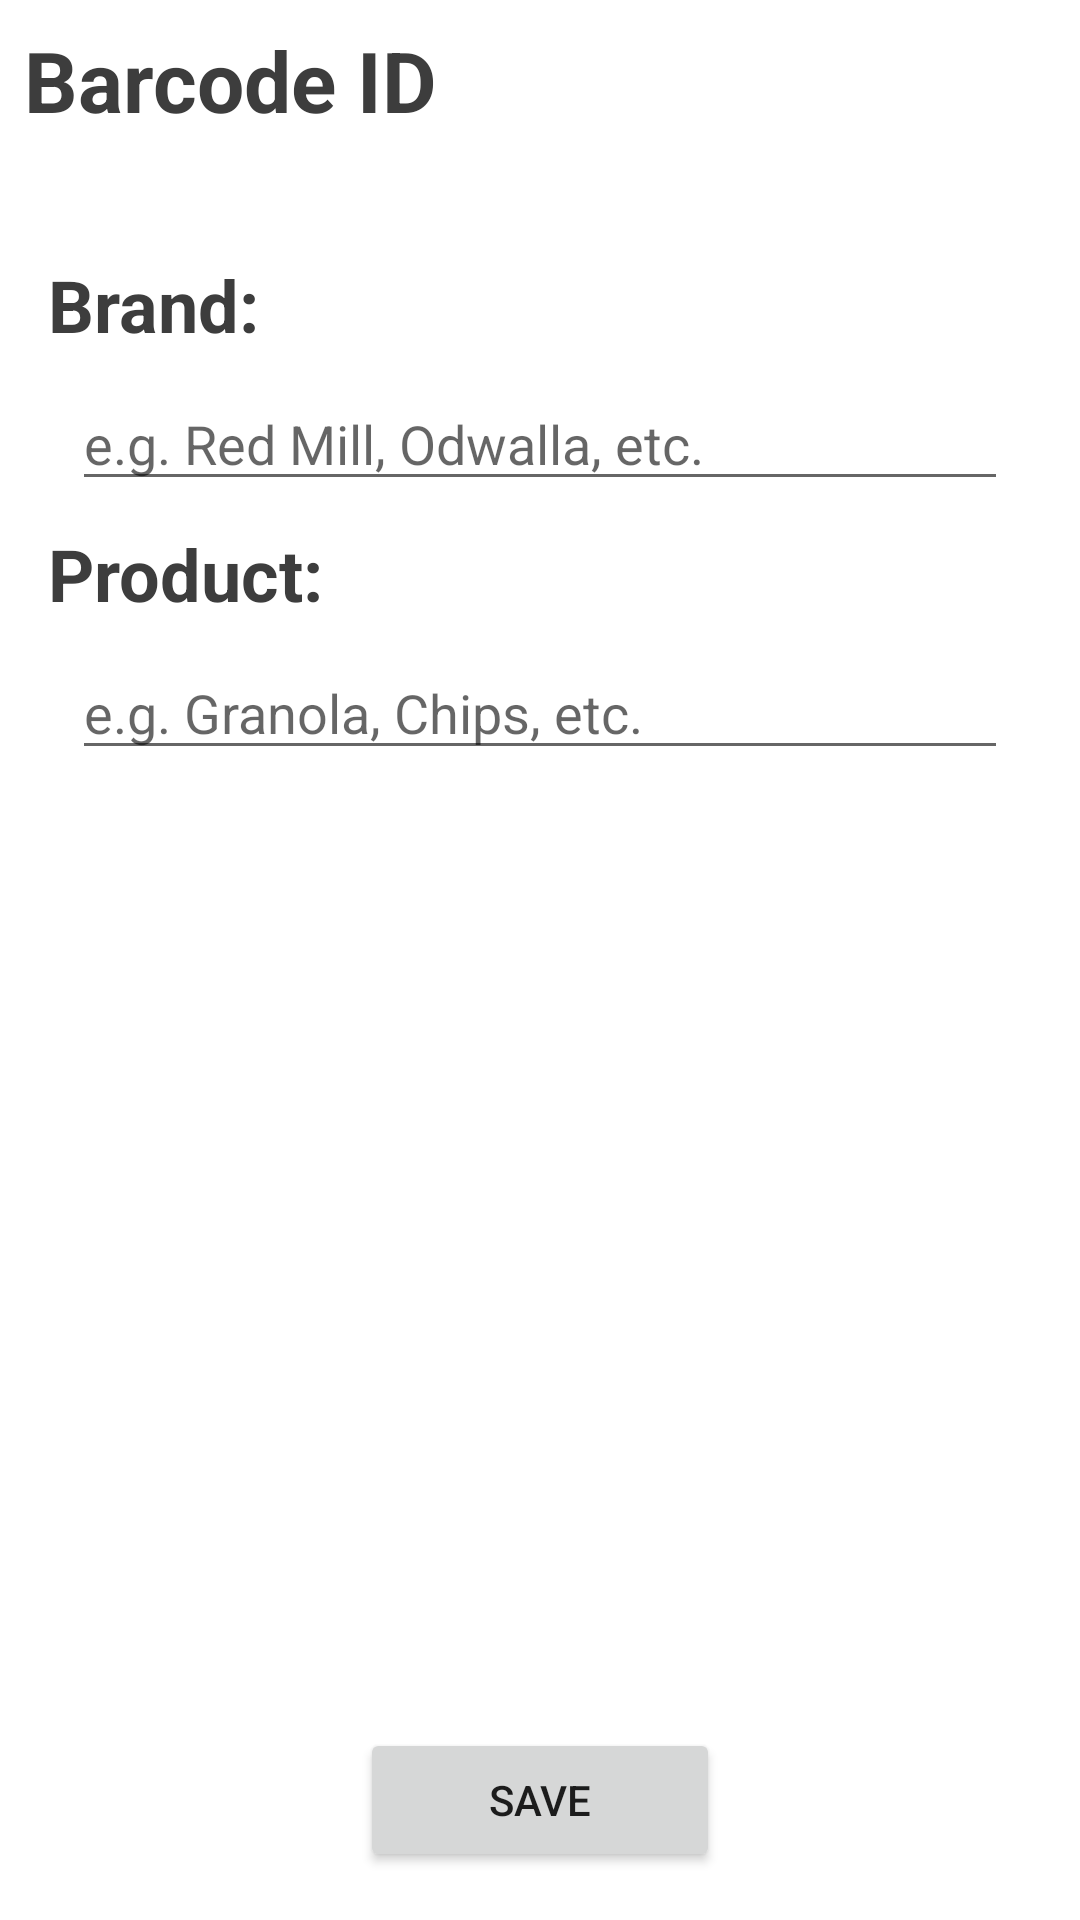

Produce the Android XML layout that renders to this screen, including the resource entries it uses.
<!-- AndroidManifest.xml: application theme Theme.AppCompat.Light.NoActionBar -->
<!-- res/layout/add_menu_layout.xml -->
<?xml version="1.0" encoding="utf-8"?>
<android.support.constraint.ConstraintLayout
    xmlns:android="http://schemas.android.com/apk/res/android"
    xmlns:app="http://schemas.android.com/apk/res-auto"
    android:layout_width="match_parent"
    android:layout_height="match_parent"
    android:text="@color/darkGray"
    android:background="@color/white">

    <Button
        android:id="@+id/saveButton"
        android:layout_width="0dp"
        android:layout_height="wrap_content"
        android:text="@string/save"
        android:textAlignment="center"
        android:layout_marginBottom="16dp"
        app:layout_constraintLeft_toLeftOf="parent"
        app:layout_constraintBottom_toBottomOf="parent"
        app:layout_constraintRight_toRightOf="parent"
        android:layout_marginLeft="120dp"
        android:layout_marginRight="120dp"
        android:layout_marginStart="120dp"
        android:layout_marginEnd="120dp" />

    <LinearLayout
        android:layout_width="0dp"
        android:layout_height="522dp"
        android:orientation="vertical"
        app:layout_constraintLeft_toLeftOf="parent"
        app:layout_constraintTop_toTopOf="parent"
        app:layout_constraintRight_toRightOf="parent" >

        <TextView
            android:id="@+id/textView1"
            android:layout_width="match_parent"
            android:layout_height="wrap_content"
            style = "@style/BarcodeTitle"
            android:text="@string/barcode"
            android:layout_marginTop="8dp"
            android:layout_marginStart="8dp"/>

        <TextView
            android:id="@+id/textView2"
            android:layout_width="wrap_content"
            android:layout_height="24dp"
            android:text=""
            android:layout_marginTop="8dp"
            android:layout_marginStart="16dp" />

        <TextView
            style = "@style/TitleText"
            android:layout_width="wrap_content"
            android:layout_height="wrap_content"
            android:text="@string/brand"
            android:textAlignment="center"
            android:layout_marginTop="8dp"
            android:layout_marginStart="16dp"/>

        <EditText
            android:id="@+id/etBrand"
            android:layout_width="match_parent"
            android:layout_height="wrap_content"
            android:hint="@string/brand_sample"
            android:inputType="textCapWords"
            android:layout_marginTop="8dp"
            android:layout_marginLeft="24dp"
            android:layout_marginRight="24dp"/>

        <TextView
            android:id="@+id/textView"
            style="@style/TitleText"
            android:layout_width="wrap_content"
            android:layout_height="wrap_content"
            android:layout_marginStart="16dp"
            android:layout_marginTop="8dp"
            android:text="@string/product"
            android:textAlignment="center" />

        <EditText
            android:id="@+id/etProduct"
            android:layout_width="match_parent"
            android:layout_height="wrap_content"
            android:hint="@string/product_sample"
            android:inputType="textCapWords"
            android:layout_marginTop="8dp"
            android:layout_marginLeft="24dp"
            android:layout_marginRight="24dp"/>

    </LinearLayout>

</android.support.constraint.ConstraintLayout>
<!-- resources referenced by this layout -->
<resources>
  <color name="darkGray">#3D3D3D</color>
  <color name="white">#FFFFFF</color>
  <string name="barcode">Barcode ID</string>
  <string name="brand">Brand:</string>
  <string name="brand_sample">e.g. Red Mill, Odwalla, etc.</string>
  <string name="product">Product:</string>
  <string name="product_sample">e.g. Granola, Chips, etc.</string>
  <string name="save">Save</string>
  <style name="BarcodeTitle">
          <item name="android:textColor">@color/darkGray</item>
          <item name="android:textSize">28sp</item>
          <item name="android:textStyle">bold</item>
      </style>
  <style name="TitleText">
          <item name="android:textColor">@color/darkGray</item>
          <item name="android:textSize">24sp</item>
          <item name="android:textStyle">bold</item>
      </style>
</resources>
